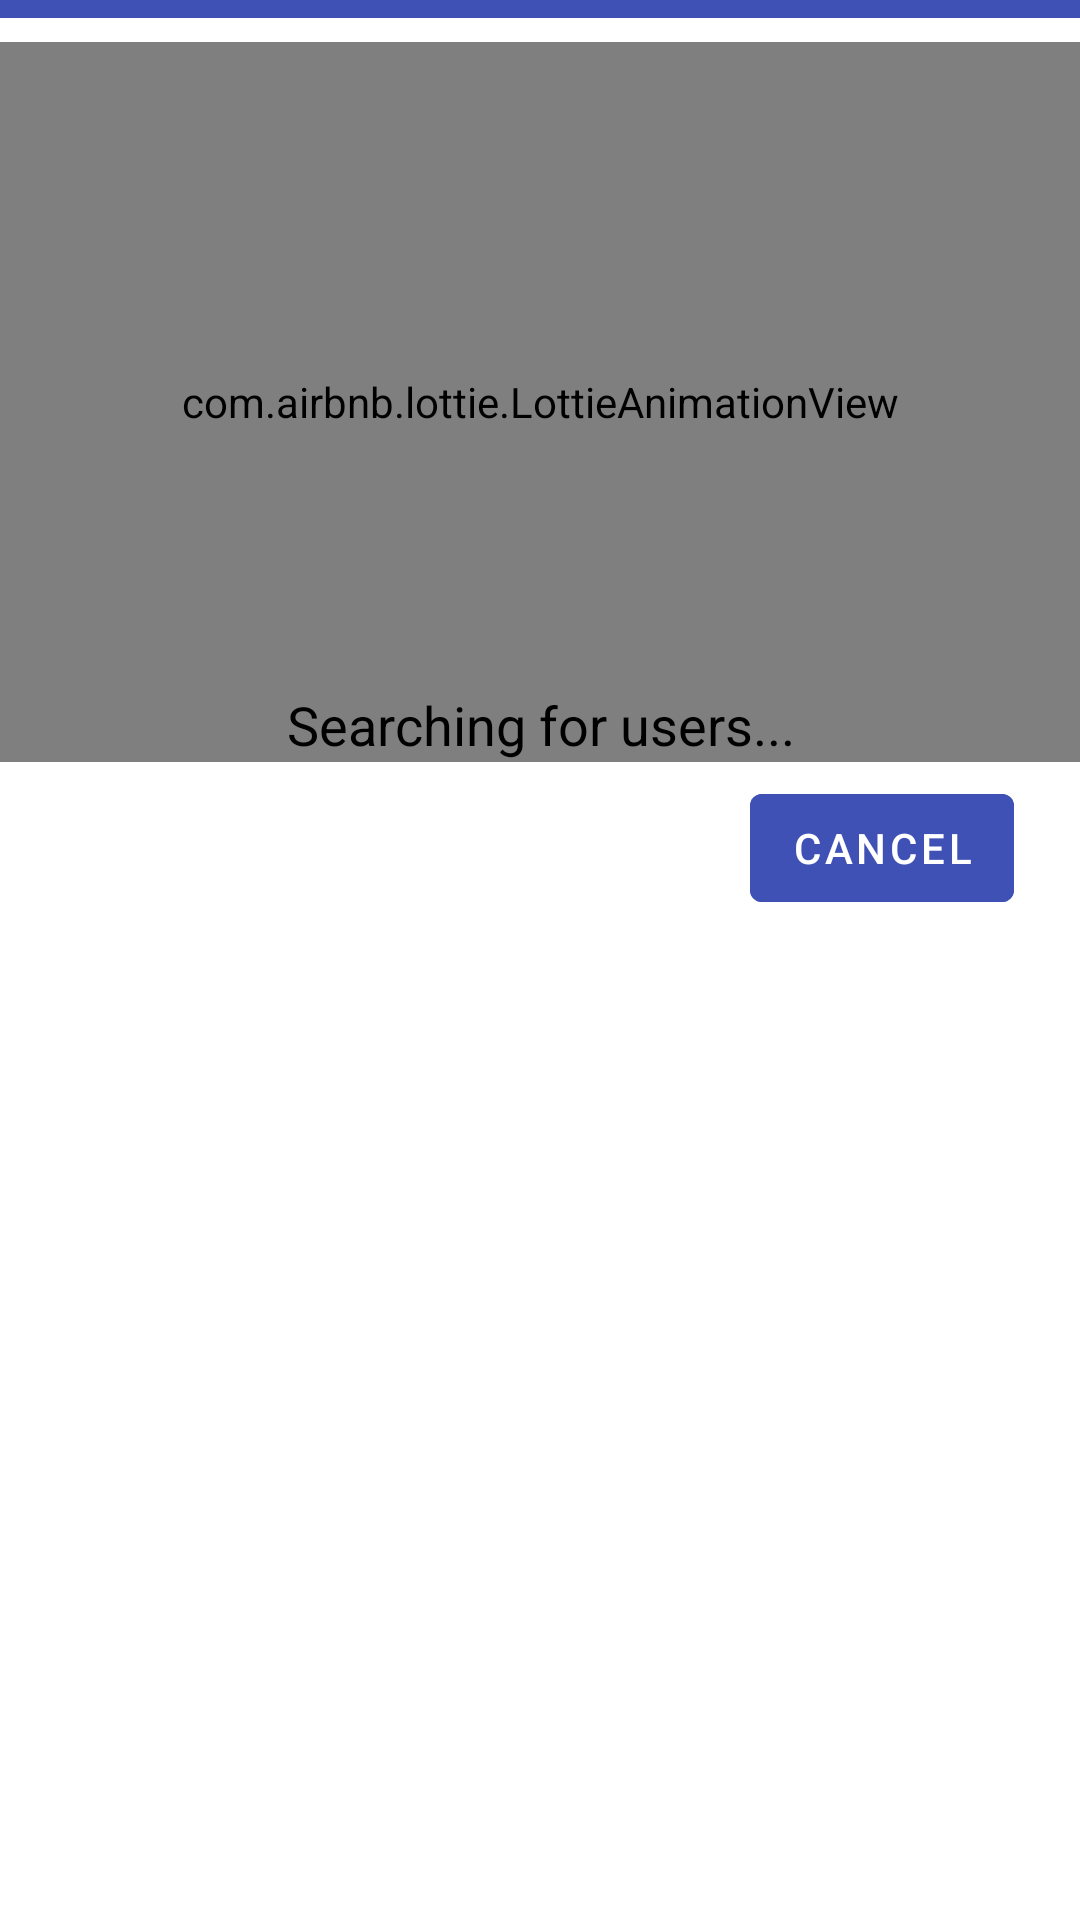

The Android layout XML behind this screen, and the referenced resources:
<!-- AndroidManifest.xml: application theme AppTheme -->
<!-- res/layout/dialog_searching.xml -->
<?xml version="1.0" encoding="utf-8"?>
<RelativeLayout xmlns:android="http://schemas.android.com/apk/res/android"
    android:layout_width="310dp"
    android:layout_height="wrap_content"
    android:clipChildren="false"
    android:clipToPadding="false"
    android:orientation="vertical"
    android:paddingBottom="11dp"
    xmlns:app="http://schemas.android.com/apk/res-auto">

    <View
        android:id="@+id/bar"
        android:layout_width="match_parent"
        android:layout_height="6dp"
        android:background="@color/colorPrimary"/>

    <TextView
        android:layout_marginTop="15dp"
        android:id="@+id/tv_time"
        android:textSize="20sp"
        android:textColor="@color/colorPrimary"
        android:textStyle="bold"
        android:layout_centerHorizontal="true"
        android:layout_marginStart="5dp"
        android:layout_marginEnd="5dp"
        android:layout_width="wrap_content"
        android:layout_height="wrap_content"
        android:text="0:00"/>

    <com.airbnb.lottie.LottieAnimationView
        android:id="@+id/lottie2"
        android:layout_marginTop="14dp"
        android:layout_width="match_parent"
        android:layout_height="240dp"
        app:lottie_autoPlay="true"
        app:lottie_fileName="searching.json"
        app:lottie_loop="true"/>

    <TextView
        android:id="@+id/msg"
        android:layout_below="@id/lottie2"
        android:layout_marginTop="-25dp"
        android:textColor="@color/black"
        android:textSize="18sp"
        android:textAlignment="center"
        android:layout_centerHorizontal="true"
        android:layout_marginStart="@dimen/padding_10"
        android:layout_marginEnd="@dimen/padding_10"
        android:layout_width="wrap_content"
        android:layout_height="wrap_content"
        android:text="@string/searching_for_users"/>

    <RelativeLayout
        android:layout_marginTop="5dp"
        android:layout_below="@id/msg"
        android:layout_marginStart="24dp"
        android:layout_marginEnd="@dimen/padding_10"
        android:layout_width="match_parent"
        android:layout_height="wrap_content">

        <com.google.android.material.button.MaterialButton
            android:id="@+id/cancel_button"
            style="@style/Widget.MaterialComponents.Button.TextButton"
            android:layout_width="wrap_content"
            android:layout_height="wrap_content"
            android:layout_marginEnd="12dp"
            android:layout_alignParentEnd="true"
            android:textColor="@color/white"
            android:backgroundTint="@color/colorPrimary"
            android:text="@string/cancel" />



    </RelativeLayout>

</RelativeLayout>
<!-- resources referenced by this layout -->
<resources>
  <color name="black">#000</color>
  <color name="colorPrimary">#3F51B5</color>
  <color name="white">#fff</color>
  <dimen name="padding_10">10dp</dimen>
  <string name="cancel">Cancel</string>
  <string name="searching_for_users">Searching for users...</string>
  <style name="AppTheme" parent="Theme.MaterialComponents.Light.NoActionBar">
          
          <item name="colorPrimary">@color/colorPrimary</item>
          <item name="colorPrimaryDark">@color/colorPrimaryDark</item>
          <item name="colorAccent">@color/colorAccent</item>
      </style>
  <color name="colorPrimaryDark">#303F9F</color>
  <color name="colorAccent">#FF4081</color>
</resources>
